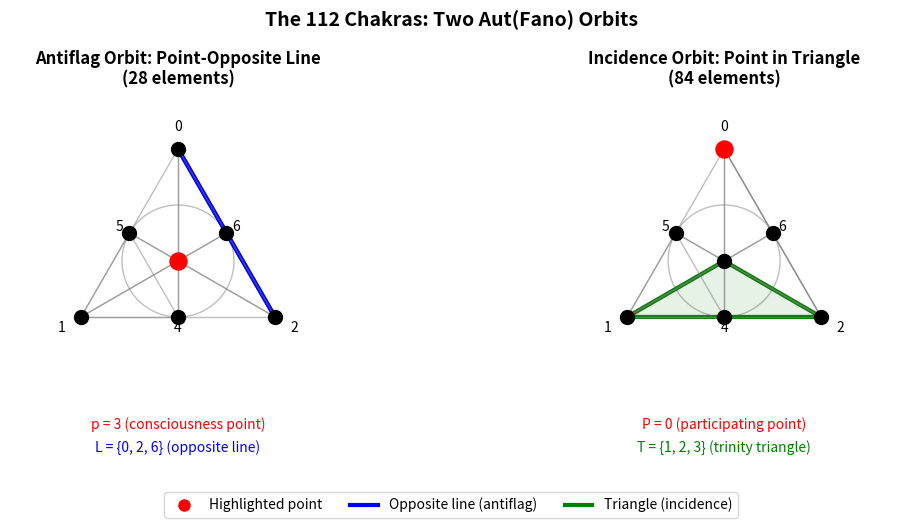

The script that saved this image:
import matplotlib.pyplot as plt
import numpy as np
from matplotlib.patches import Circle, Polygon
import matplotlib.lines as mlines

# Define Fano plane coordinates for visual clarity
def get_fano_coordinates():
    # 7 points arranged in a triangle with center
    coords = {
        0: np.array([0, 1]),          # top
        1: np.array([-0.866, -0.5]),  # bottom left
        2: np.array([0.866, -0.5]),   # bottom right
        3: np.array([0, 0]),          # center
        4: np.array([0, -0.5]),       # bottom middle
        5: np.array([-0.433, 0.25]),  # left middle
        6: np.array([0.433, 0.25]),   # right middle
    }
    return coords

# Define the 7 lines of Fano plane
def get_fano_lines():
    return [
        [0, 1, 4],  # Line 0
        [1, 2, 5],  # Line 1
        [2, 0, 6],  # Line 2
        [3, 4, 5],  # Line 3
        [3, 6, 1],  # Line 4
        [3, 0, 2],  # Line 5
        [4, 6, 5],  # Line 6 (inscribed circle)
    ]

def draw_fano_base(ax, coords, highlight_points=None, highlight_lines=None):
    # Draw all points
    for i, coord in coords.items():
        color = 'red' if highlight_points and i in highlight_points else 'black'
        size = 150 if highlight_points and i in highlight_points else 100
        ax.scatter(*coord, c=color, s=size, zorder=5)
        ax.text(coord[0]*1.2, coord[1]*1.2, str(i), fontsize=10, ha='center', va='center')
    
    # Draw all lines
    lines = get_fano_lines()
    for i, line in enumerate(lines):
        if i < 6:  # Straight lines
            for j in range(len(line)):
                p1, p2 = coords[line[j]], coords[line[(j+1)%len(line)]]
                is_highlight = highlight_lines and i in highlight_lines
                ax.plot([p1[0], p2[0]], [p1[1], p2[1]], 
                       'b-' if is_highlight else 'gray', 
                       linewidth=3 if is_highlight else 1,
                       alpha=1 if is_highlight else 0.5)
        else:  # Inscribed circle (line 6)
            circle = Circle((0, 0), 0.5, fill=False, 
                          color='b' if highlight_lines and i in highlight_lines else 'gray',
                          linewidth=3 if highlight_lines and i in highlight_lines else 1,
                          alpha=1 if highlight_lines and i in highlight_lines else 0.5)
            ax.add_patch(circle)

# Create figure with two subplots
fig, (ax1, ax2) = plt.subplots(1, 2, figsize=(12, 5))

# Get coordinates
coords = get_fano_coordinates()

# Part 1: Antiflag (point 3, line 2)
ax1.set_title('Antiflag Orbit: Point-Opposite Line\n(28 elements)', fontsize=12, fontweight='bold')
draw_fano_base(ax1, coords, highlight_points=[3], highlight_lines=[2])

# Add labels for the antiflag
ax1.text(0, -1.5, 'p = 3 (consciousness point)', color='red', fontsize=10, ha='center')
ax1.text(0, -1.7, 'L = {0, 2, 6} (opposite line)', color='blue', fontsize=10, ha='center')

# Part 2: Point-Triangle Incidence (point 0, triangle {1,2,3})
ax2.set_title('Incidence Orbit: Point in Triangle\n(84 elements)', fontsize=12, fontweight='bold')

# Draw base Fano
draw_fano_base(ax2, coords, highlight_points=[0])

# Highlight triangle
triangle_points = [1, 2, 3]
triangle_coords = [coords[p] for p in triangle_points]
triangle = Polygon(triangle_coords, fill=False, edgecolor='green', linewidth=3)
ax2.add_patch(triangle)

# Fill triangle lightly
triangle_fill = Polygon(triangle_coords, fill=True, facecolor='green', alpha=0.1)
ax2.add_patch(triangle_fill)

# Add labels
ax2.text(0, -1.5, 'P = 0 (participating point)', color='red', fontsize=10, ha='center')
ax2.text(0, -1.7, 'T = {1, 2, 3} (trinity triangle)', color='green', fontsize=10, ha='center')

# Format both axes
for ax in [ax1, ax2]:
    ax.set_xlim(-1.5, 1.5)
    ax.set_ylim(-2, 1.5)
    ax.set_aspect('equal')
    ax.axis('off')

# Add main title
fig.suptitle('The 112 Chakras: Two Aut(Fano) Orbits', fontsize=14, fontweight='bold')

# Add legend
legend_elements = [
    mlines.Line2D([], [], color='red', marker='o', linestyle='None', markersize=8, label='Highlighted point'),
    mlines.Line2D([], [], color='blue', linewidth=3, label='Opposite line (antiflag)'),
    mlines.Line2D([], [], color='green', linewidth=3, label='Triangle (incidence)')
]
fig.legend(handles=legend_elements, loc='lower center', ncol=3, bbox_to_anchor=(0.5, -0.05))

plt.tight_layout()
plt.savefig('fano_chakra_orbits.png', dpi=300, bbox_inches='tight')
plt.show()